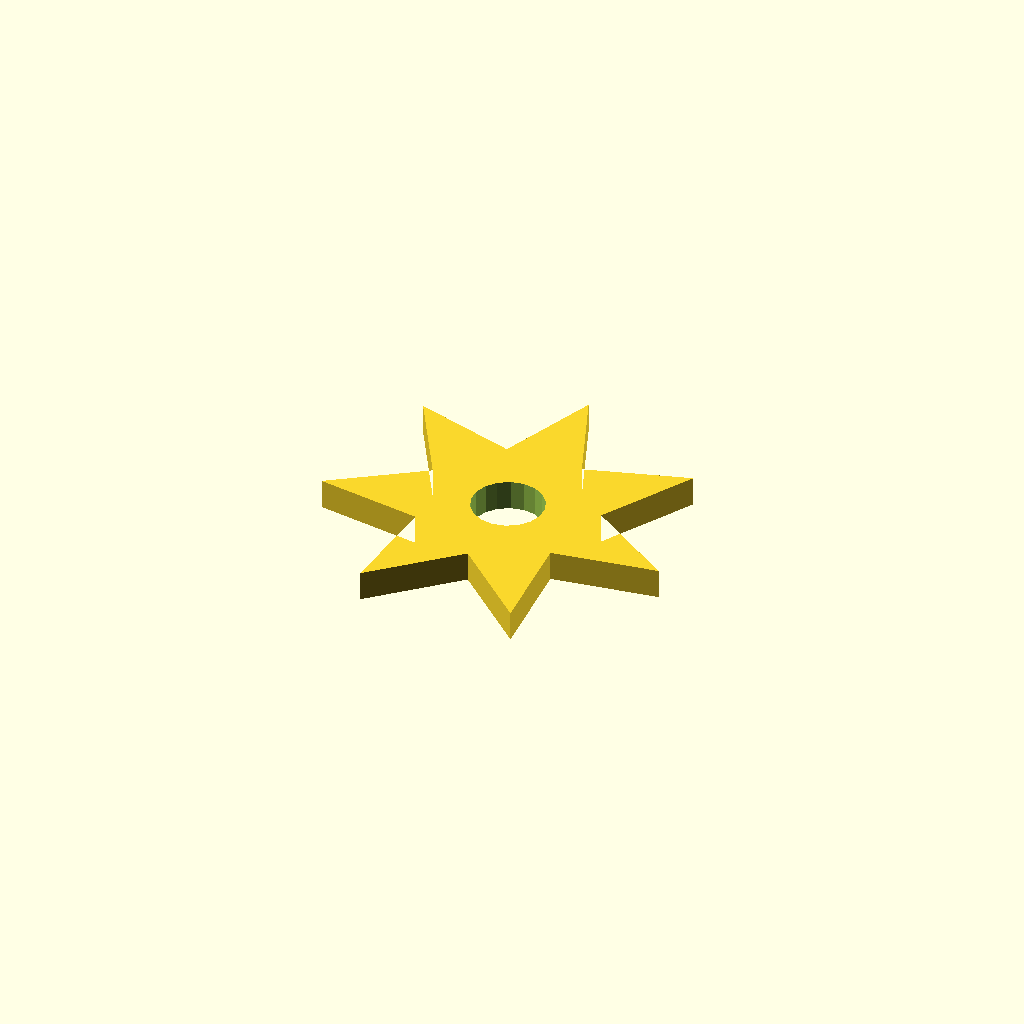
Cell 1: rendered with the file's own defaults.
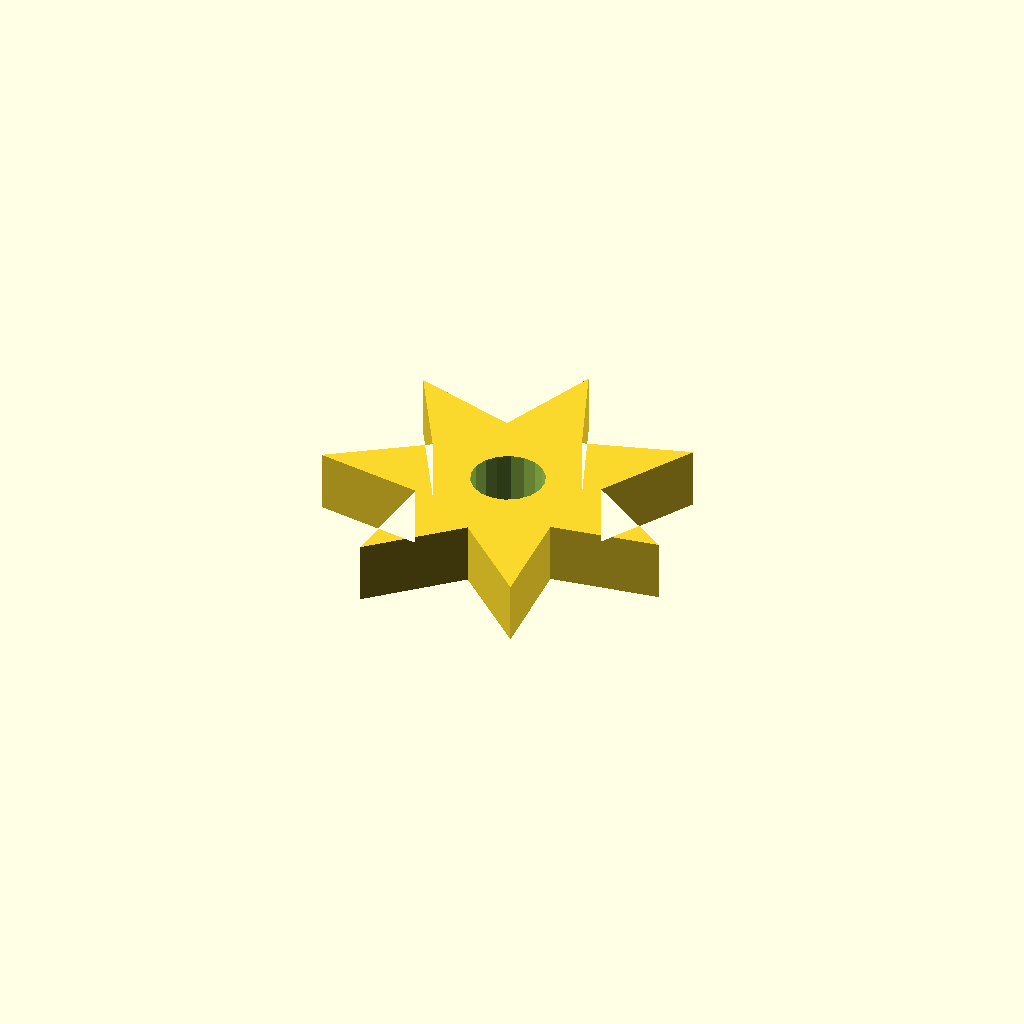
Cell 2 — plate_t set to 10, the other parameters unchanged.
All cells are drawn from one camera (rotation 55°, 0°, 25°, orthographic, colour scheme Cornfield), so only the parameter changes between them.
OpenSCAD source file optional_data/data/sketch4/starwheels/part_0032.scad:
$fn = 32;

// ----------------------------------------------------------------------
// Star wheel: 7-point star, R30
// ----------------------------------------------------------------------

// --- parameters (mm) ---
n_points = 7;             // number of points / teeth
r_out = 30;               // tip radius
r_in = 15;                // root radius
bore_r = 6;               // centre bore radius
plate_t = 5;              // plate thickness, Z (extrusion height)
bore_d = 12;              // centre bore diameter

profile = [[29.248, 57.029], [22.74, 40.544], [5.793, 45.734], [14.624, 30.367], [0, 20.353], [17.52, 17.677], [16.231, 0], [29.248, 12.029], [42.264, 0], [40.975, 17.677], [58.496, 20.353], [43.872, 30.367], [52.703, 45.734], [35.756, 40.544]];  // primary outline, 14 points, counter clockwise
void_1 = [[35.138, 28.174], [34.391, 30.119], [33.024, 31.692], [31.201, 32.702], [29.143, 33.028], [27.098, 32.631], [25.311, 31.557], [24, 29.938], [23.322, 27.968], [23.358, 25.884], [24.105, 23.939], [25.472, 22.366], [27.294, 21.356], [29.353, 21.03], [31.398, 21.428], [33.184, 22.501], [34.496, 24.12], [35.174, 26.09]];  // centre bore, 18 points

// --- the one profile operation ---
difference() {
  linear_extrude(height = plate_t) polygon(points = profile);
  translate([0, 0, -1])
    linear_extrude(height = plate_t + 2) polygon(points = void_1);
}
Customizer parameters (derived from the source; name, type, default, range or options):
n_points: number, default 7
r_out: number, default 30
r_in: number, default 15
bore_r: number, default 6
plate_t: number, default 5
bore_d: number, default 12
